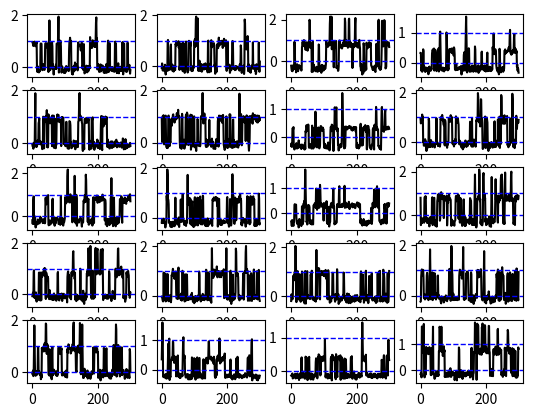
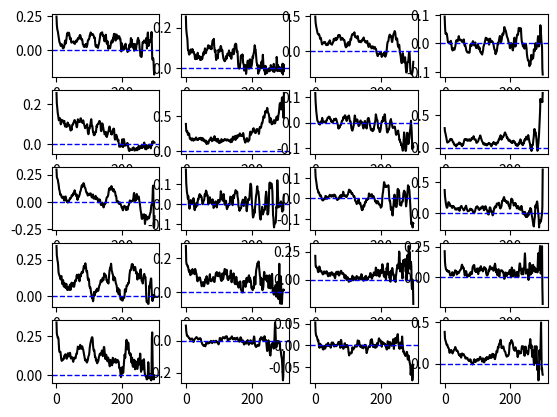
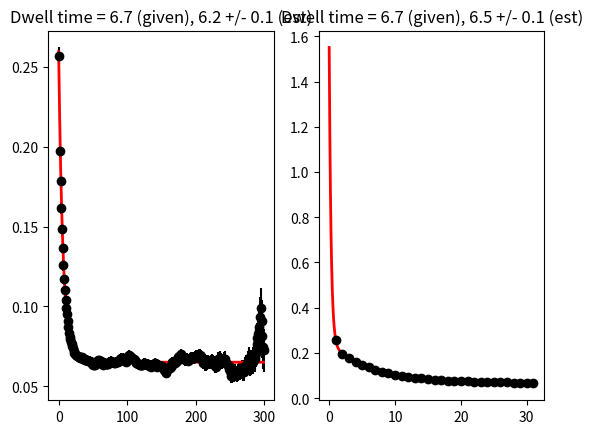

These figures' Python source, in order:
# SiMPull simulation

from __future__ import division, print_function, absolute_import
import numpy as np
from numpy.random import rand, randn
import matplotlib.pyplot as plt
from scipy.optimize import curve_fit

np.random.seed()

n_mol = 500
n_frame = 300
n_delay = 50
corr = np.arange(1, n_frame)

t_b = 10
t_u = 20
t_t = 1/(1/t_b+1/t_u)
noise = 0.1 # percent noise
blink = 0.01 # percent per frame
nonspecific = 0.05 # percent per frame


def exp(x, a, b, c):
    return a + b * np.exp(-x/c) 

def exp2(x, a, b, c, d, e):
    return a + b * np.exp(-x/c) + d* np.exp(-x/e) 

class Data(object):
    def __init__(self):
        pass
        
    def generate(self):
        I = np.zeros((n_mol, n_frame+n_delay))
        
        for i in range(n_mol):
            for j in range(n_frame+n_delay-1):
                if I[i][j] == 0:
                    if rand() < 1 - np.exp(-1/t_u):
                        I[i][j+1] = 1
                else:
                    if rand() > 1 - np.exp(-1/t_b):
                        I[i][j+1] = 1         
                    if rand() < blink:
                        I[i][j] = 0
                if rand() < nonspecific:
                    I[i][j] = I[i][j] + 1   
                    if j > 0:
                        I[i][j-1] = I[i][j-1] + 1
                                                
            I[i] = I[i] + noise*randn(n_frame+n_delay)
            
            I[i] = I[i] - np.min(I[i])
            I[i] = I[i]/np.max(I[i])

            bg_u = np.mean(I[i][I[i] < 0.5])
            bg_b = np.mean(I[i][I[i] > 0.5])
            I[i] = (I[i] - bg_u)/(bg_b - bg_u) 
        self.I = I[:,n_delay:]
            

    def analyze(self):
        self.corr_b = np.zeros((n_mol, n_frame-1))
        for i in range(n_mol):
            for j in corr:
                corr_b = []
                for k in range(n_frame-j):
                    corr_b.append(self.I[i][k]*self.I[i][k+j])
                self.corr_b[i, j-1] = np.mean(corr_b)
        self.corr_b_mean = np.mean(self.corr_b, axis=0)
        self.corr_b_sem = np.std(self.corr_b, axis=0)/n_mol**0.5


    def plot(self):
        # Figure 1
        fig1 = plt.figure(1)  
        row = 5
        col = 4  
        for i in range(row*col):        
            sp = fig1.add_subplot(row, col, i+1)  
            sp.plot(self.I[i], 'k-')
            sp.axhline(y=0, color='b', linestyle='dashed', linewidth=1)
            sp.axhline(y=1, color='b', linestyle='dashed', linewidth=1)
            
        fig2 = plt.figure(2)
        for i in range(row*col):        
            sp = fig2.add_subplot(row, col, i+1)  
            sp.plot(self.corr_b[i], 'k-')    
            sp.axhline(y=0, color='b', linestyle='dashed', linewidth=1) 
            
        fig3 = plt.figure(3)        
        sp1 = fig3.add_subplot(121)
        p1, pcov1 = curve_fit(exp, corr, self.corr_b_mean, p0=[0, 1, 10], sigma=self.corr_b_sem)  
        x_fit = np.linspace(0,max(corr),1000)
        y_fit = exp(x_fit, p1[0], p1[1], p1[2])         

        sp1.errorbar(corr, self.corr_b_mean, yerr=self.corr_b_sem, fmt='ko')
        sp1.plot(x_fit, y_fit, 'r', linewidth=2)        
        title = "Dwell time = %.1f (given), %.1f +/- %.1f (est)" % (t_t, p1[2], pcov1[2,2]**0.5)
        sp1.set_title(title)
        
        sp2 = fig3.add_subplot(122)
        lim = 5*p1[2]
        index = corr<lim
        p2, pcov2 = curve_fit(exp2, corr[index], self.corr_b_mean[index], p0=[p1[0], p1[1], p1[2], p1[1]/2, p1[2]/5], sigma=self.corr_b_sem[index])    
        x_fit = np.linspace(0,lim,1000)
        y_fit = exp2(x_fit, p2[0], p2[1], p2[2], p2[3], p2[4])

        sp2.errorbar(corr[corr<lim], self.corr_b_mean[corr<lim], yerr=self.corr_b_sem[corr<lim], fmt='ko')
        sp2.plot(x_fit, y_fit, 'r', linewidth=2)        
        title = "Dwell time = %.1f (given), %.1f +/- %.1f (est)" % (t_t, p2[2], (pcov2[2,2])**0.5)
        sp2.set_title(title)
                 
        plt.show()
      
# Start  
plt.close('all')
data = Data()
print('Generating...')
data.generate()
print('Analyzing...')
data.analyze()
print('Plotting...')
data.plot()